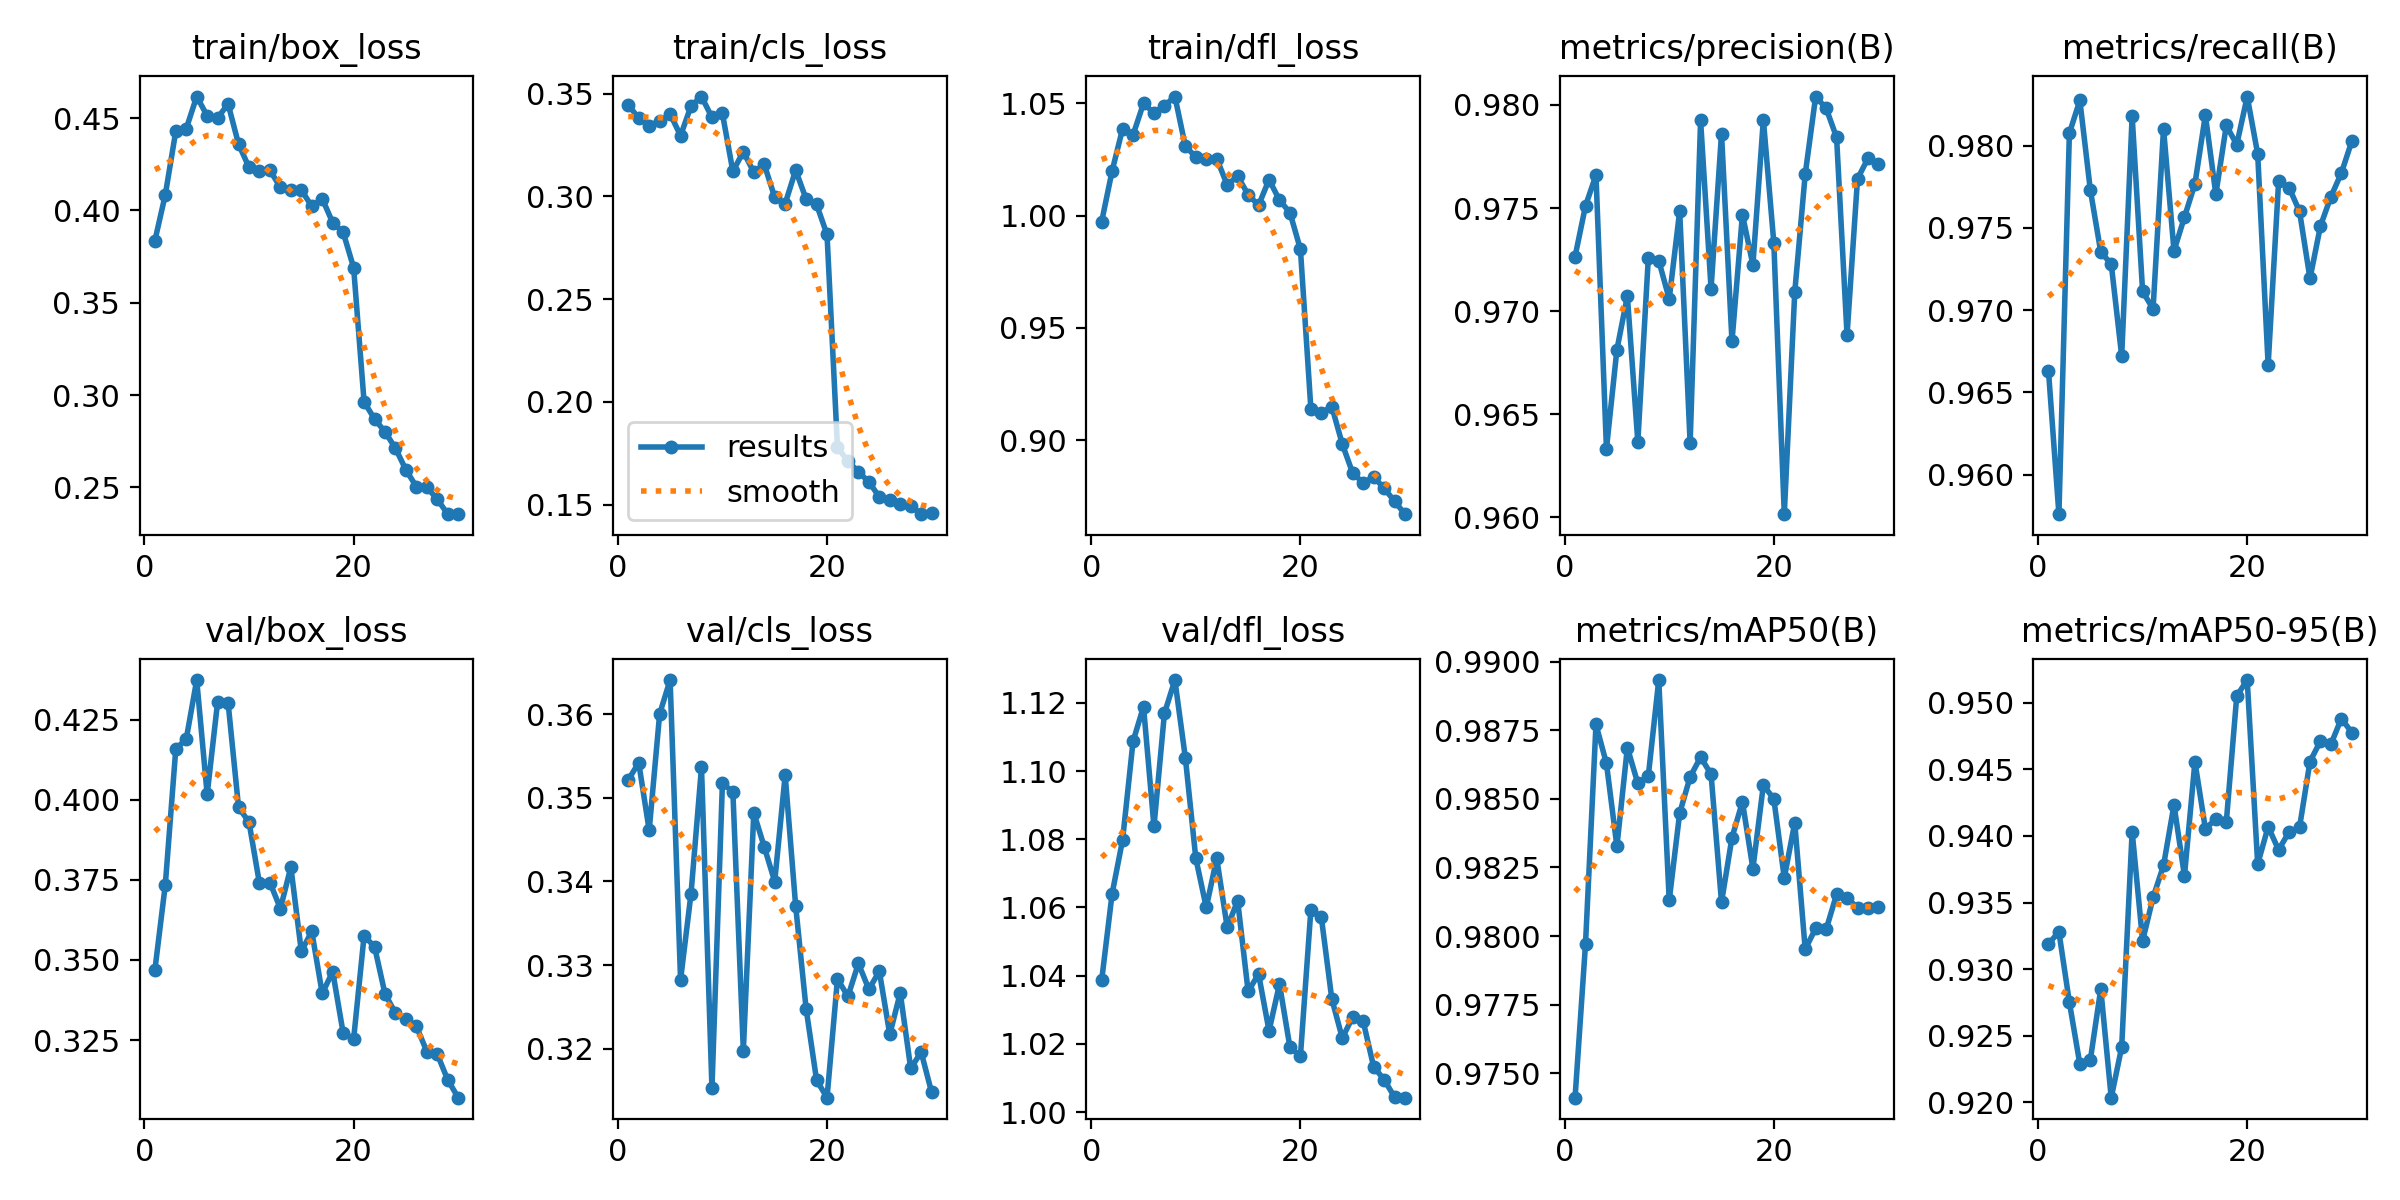

The file beside this chart, header and first rows:
epoch, time, train/box_loss, train/cls_loss, train/dfl_loss, metrics/precision(B), metrics/recall(B), metrics/mAP50(B), metrics/mAP50-95(B), val/box_loss, val/cls_loss, val/dfl_loss, lr/pg0, lr/pg1, lr/pg2
1, 91.67, 0.3836, 0.3445, 0.9973, 0.9727, 0.9663, 0.9741, 0.9319, 0.3468, 0.3522, 1.039, 5.95551e-05, 5.95551e-05, 5.95551e-05
2, 180, 0.4086, 0.338, 1.02, 0.9751, 0.9576, 0.9797, 0.9328, 0.3736, 0.3542, 1.064, 0.0001153, 0.0001153, 0.0001153
3, 269.1, 0.443, 0.3343, 1.039, 0.9766, 0.9808, 0.9877, 0.9275, 0.4159, 0.3461, 1.08, 0.0001671, 0.0001671, 0.0001671
4, 357.2, 0.4444, 0.3365, 1.036, 0.9633, 0.9828, 0.9863, 0.9229, 0.419, 0.36, 1.109, 0.0001613, 0.0001613, 0.0001613
5, 445.5, 0.4617, 0.3401, 1.05, 0.9681, 0.9773, 0.9833, 0.9232, 0.4375, 0.3641, 1.119, 0.0001554, 0.0001554, 0.0001554
6, 533.8, 0.4513, 0.3295, 1.046, 0.9707, 0.9735, 0.9869, 0.9285, 0.4018, 0.3282, 1.084, 0.0001495, 0.0001495, 0.0001495
7, 621.8, 0.4502, 0.3439, 1.049, 0.9637, 0.9728, 0.9856, 0.9204, 0.4307, 0.3386, 1.117, 0.0001436, 0.0001436, 0.0001436
8, 709.4, 0.4577, 0.3485, 1.053, 0.9726, 0.9672, 0.9858, 0.9242, 0.4304, 0.3537, 1.127, 0.0001377, 0.0001377, 0.0001377
9, 797.4, 0.436, 0.3384, 1.031, 0.9725, 0.9818, 0.9893, 0.9403, 0.3977, 0.3152, 1.104, 0.0001317, 0.0001317, 0.0001317
10, 886.6, 0.4234, 0.3403, 1.026, 0.9706, 0.9711, 0.9813, 0.9321, 0.3931, 0.3518, 1.074, 0.0001258, 0.0001258, 0.0001258
11, 975.4, 0.4215, 0.3121, 1.025, 0.9748, 0.9701, 0.9845, 0.9354, 0.3739, 0.3507, 1.06, 0.0001199, 0.0001199, 0.0001199
12, 1064, 0.4218, 0.3217, 1.025, 0.9636, 0.981, 0.9858, 0.9378, 0.3742, 0.3198, 1.074, 0.000114, 0.000114, 0.000114
13, 1153, 0.4125, 0.3117, 1.014, 0.9792, 0.9736, 0.9865, 0.9423, 0.3661, 0.3482, 1.054, 0.0001081, 0.0001081, 0.0001081
14, 1242, 0.4111, 0.3155, 1.018, 0.9711, 0.9757, 0.9859, 0.937, 0.379, 0.3441, 1.062, 0.0001022, 0.0001022, 0.0001022
15, 1331, 0.4112, 0.2995, 1.009, 0.9786, 0.9777, 0.9812, 0.9456, 0.3527, 0.34, 1.035, 9.6302e-05, 9.6302e-05, 9.6302e-05
16, 1420, 0.4022, 0.2964, 1.005, 0.9685, 0.9819, 0.9836, 0.9405, 0.3589, 0.3527, 1.04, 9.0395e-05, 9.0395e-05, 9.0395e-05
17, 1509, 0.4064, 0.3127, 1.016, 0.9747, 0.977, 0.9849, 0.9413, 0.3395, 0.3371, 1.024, 8.4488e-05, 8.4488e-05, 8.4488e-05
18, 1598, 0.3934, 0.2987, 1.007, 0.9722, 0.9812, 0.9825, 0.941, 0.3464, 0.3248, 1.038, 7.8581e-05, 7.8581e-05, 7.8581e-05
19, 1686, 0.3882, 0.296, 1.001, 0.9793, 0.9801, 0.9855, 0.9505, 0.3272, 0.3162, 1.019, 7.2674e-05, 7.2674e-05, 7.2674e-05
20, 1776, 0.3691, 0.2814, 0.985, 0.9733, 0.983, 0.985, 0.9517, 0.3253, 0.3141, 1.016, 6.6767e-05, 6.6767e-05, 6.6767e-05
21, 1872, 0.2963, 0.1778, 0.9139, 0.9601, 0.9795, 0.9821, 0.9379, 0.3575, 0.3283, 1.059, 6.086e-05, 6.086e-05, 6.086e-05
22, 1960, 0.287, 0.1711, 0.9122, 0.9709, 0.9667, 0.9841, 0.9407, 0.3542, 0.3262, 1.057, 5.4953e-05, 5.4953e-05, 5.4953e-05
23, 2048, 0.2801, 0.1659, 0.915, 0.9766, 0.9778, 0.9795, 0.9389, 0.3394, 0.3302, 1.033, 4.9046e-05, 4.9046e-05, 4.9046e-05
24, 2137, 0.2712, 0.161, 0.8983, 0.9804, 0.9775, 0.9803, 0.9403, 0.3334, 0.3271, 1.022, 4.3139e-05, 4.3139e-05, 4.3139e-05
25, 2225, 0.2595, 0.1537, 0.8853, 0.9798, 0.976, 0.9802, 0.9406, 0.3315, 0.3292, 1.028, 3.7232e-05, 3.7232e-05, 3.7232e-05
26, 2314, 0.2504, 0.1523, 0.881, 0.9784, 0.9719, 0.9815, 0.9456, 0.3293, 0.3217, 1.027, 3.1325e-05, 3.1325e-05, 3.1325e-05
27, 2403, 0.25, 0.1504, 0.8836, 0.9688, 0.9751, 0.9814, 0.9471, 0.3214, 0.3267, 1.013, 2.5418e-05, 2.5418e-05, 2.5418e-05
28, 2491, 0.2435, 0.1492, 0.8786, 0.9764, 0.9769, 0.981, 0.9469, 0.3205, 0.3176, 1.01, 1.9511e-05, 1.9511e-05, 1.9511e-05
29, 2580, 0.2355, 0.1453, 0.8727, 0.9774, 0.9783, 0.981, 0.9488, 0.3125, 0.3196, 1.004, 1.3604e-05, 1.3604e-05, 1.3604e-05
30, 2667, 0.2357, 0.146, 0.867, 0.9771, 0.9803, 0.9811, 0.9478, 0.307, 0.3147, 1.004, 7.697e-06, 7.697e-06, 7.697e-06
